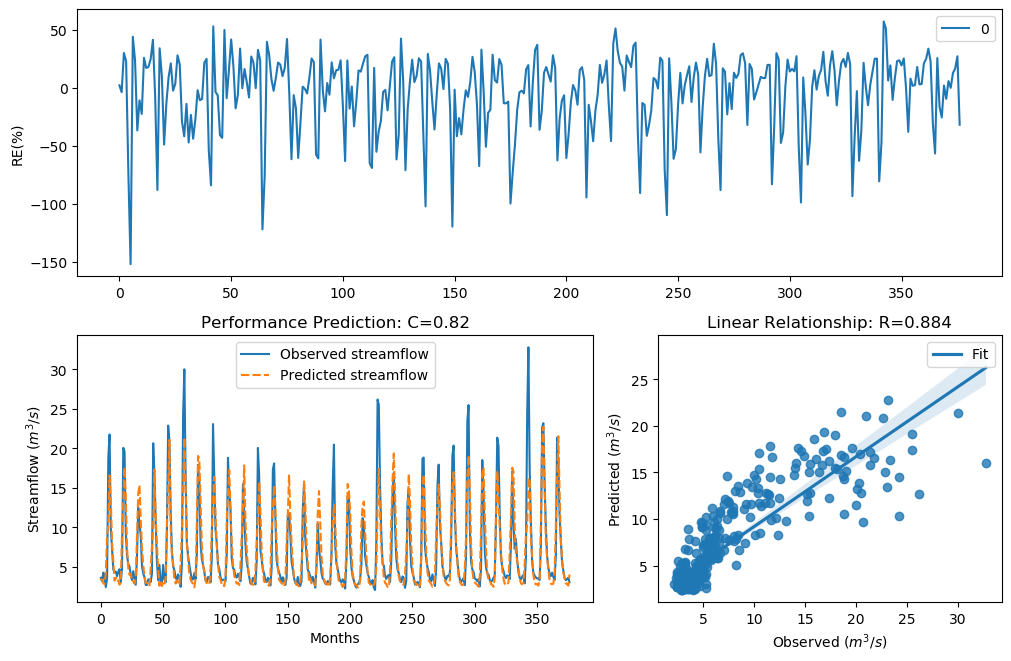

Values plotted in this chart, from the file beside it:
y_true, y_pred, y_true_scaled, y_pred_scaled
3.63, 3.546, -0.29, -0.3171
3.21, 3.328, -0.4343, -0.3917
4.29, 2.994, -0.09927, -0.5175
3.67, 2.816, -0.2773, -0.5916
2.46, 4.252, -0.758, -0.1094
3.54, 8.922, -0.3192, 0.6701
18.82, 10.49, 1.354, 0.8266
21.76, 16.59, 1.476, 1.245
9.83, 13.43, 0.7643, 1.056
7.16, 7.923, 0.4499, 0.5523
4.67, 5.714, -0.004613, 0.2144
4.44, 3.283, -0.06076, -0.4077
4.4, 3.639, -0.07088, -0.2872
3.83, 3.133, -0.2281, -0.463
4.42, 3.309, -0.0658, -0.3982
4.72, 2.756, 0.007159, -0.6177
3.03, 3.255, -0.5031, -0.4177
4.87, 9.158, 0.04161, 0.6956
20.07, 13.19, 1.408, 1.04
19.62, 17.63, 1.389, 1.297
9.33, 13.89, 0.7138, 1.087
6.56, 7.451, 0.3597, 0.4905
5.37, 4.872, 0.1479, 0.04209
5.07, 3.992, 0.08563, -0.1806
4.02, 4.111, -0.1728, -0.1475
3.34, 3.219, -0.3873, -0.4308
4.47, 3.21, -0.05324, -0.4343
3.61, 2.881, -0.2964, -0.5641
2.75, 3.545, -0.6205, -0.3175
6.28, 8.899, 0.3143, 0.6676
12.55, 14.27, 0.9944, 1.111
10.44, 15.35, 0.822, 1.176
9.01, 11.1, 0.6798, 0.8803
5.12, 7.363, 0.09631, 0.4784
4.16, 5.268, -0.134, 0.1272
3.72, 3.792, -0.2617, -0.2397
2.73, 3.017, -0.6294, -0.5081
2.73, 2.989, -0.6294, -0.5193
3.43, 2.678, -0.3561, -0.653
3.4, 2.544, -0.3664, -0.7164
3.1, 4.781, -0.4758, 0.02129
4.17, 7.676, -0.1312, 0.5205
20.66, 9.67, 1.432, 0.7486
16.78, 17.35, 1.255, 1.283
10.67, 11.35, 0.8427, 0.901
5.59, 7.868, 0.1911, 0.5454
3.31, 4.735, -0.398, 0.01062
5.26, 2.623, 0.1256, -0.6786
3.05, 3.318, -0.4952, -0.3951
3.04, 2.579, -0.4992, -0.6991
5.26, 3.054, 0.1256, -0.4937
3.41, 2.759, -0.3629, -0.6166
3.07, 3.609, -0.4874, -0.2968
9.62, 10.22, 0.7435, 0.8014
22.89, 15.09, 1.518, 1.161
21.04, 21.08, 1.448, 1.449
12.14, 10.15, 0.9637, 0.7955
7, 6.643, 0.4268, 0.3729
5.08, 5.497, 0.08777, 0.173
4.58, 3.333, -0.02618, -0.3897
... 317 more rows
